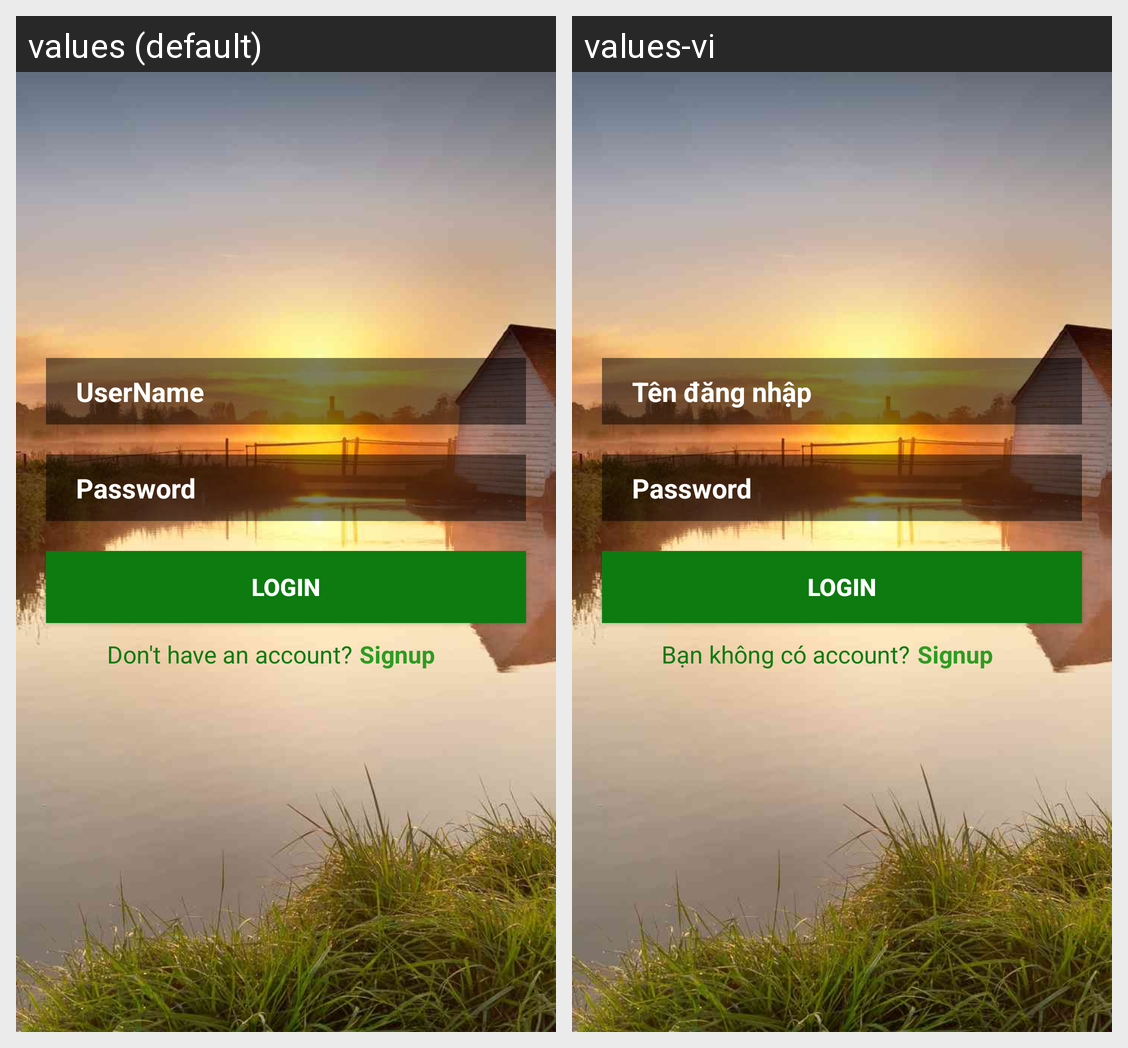

Translations of the strings shown on this Android screen, per locale in the grid:
Android screen res/layout/activity_main.xml rendered under 2 locales, left to right: values (default), values-vi. Device: Nexus 5 (rendered at 1080×1920; each locale shown at half size, 540×960, under a caption strip naming it); theme AppTheme.
Strings drawn on this screen, with the default value and each locale's value (text and hints the layout hard-codes, and strings that could not be matched under every locale, appear in the picture but are not listed):

username
  values: UserName
  values-vi: Tên đăng nhập

don_t_have_an_account
  values: Don't have an account?
  values-vi: Bạn không có account?

signup
  values: Signup
  values-vi: Signup  [not translated; the default value is used]
